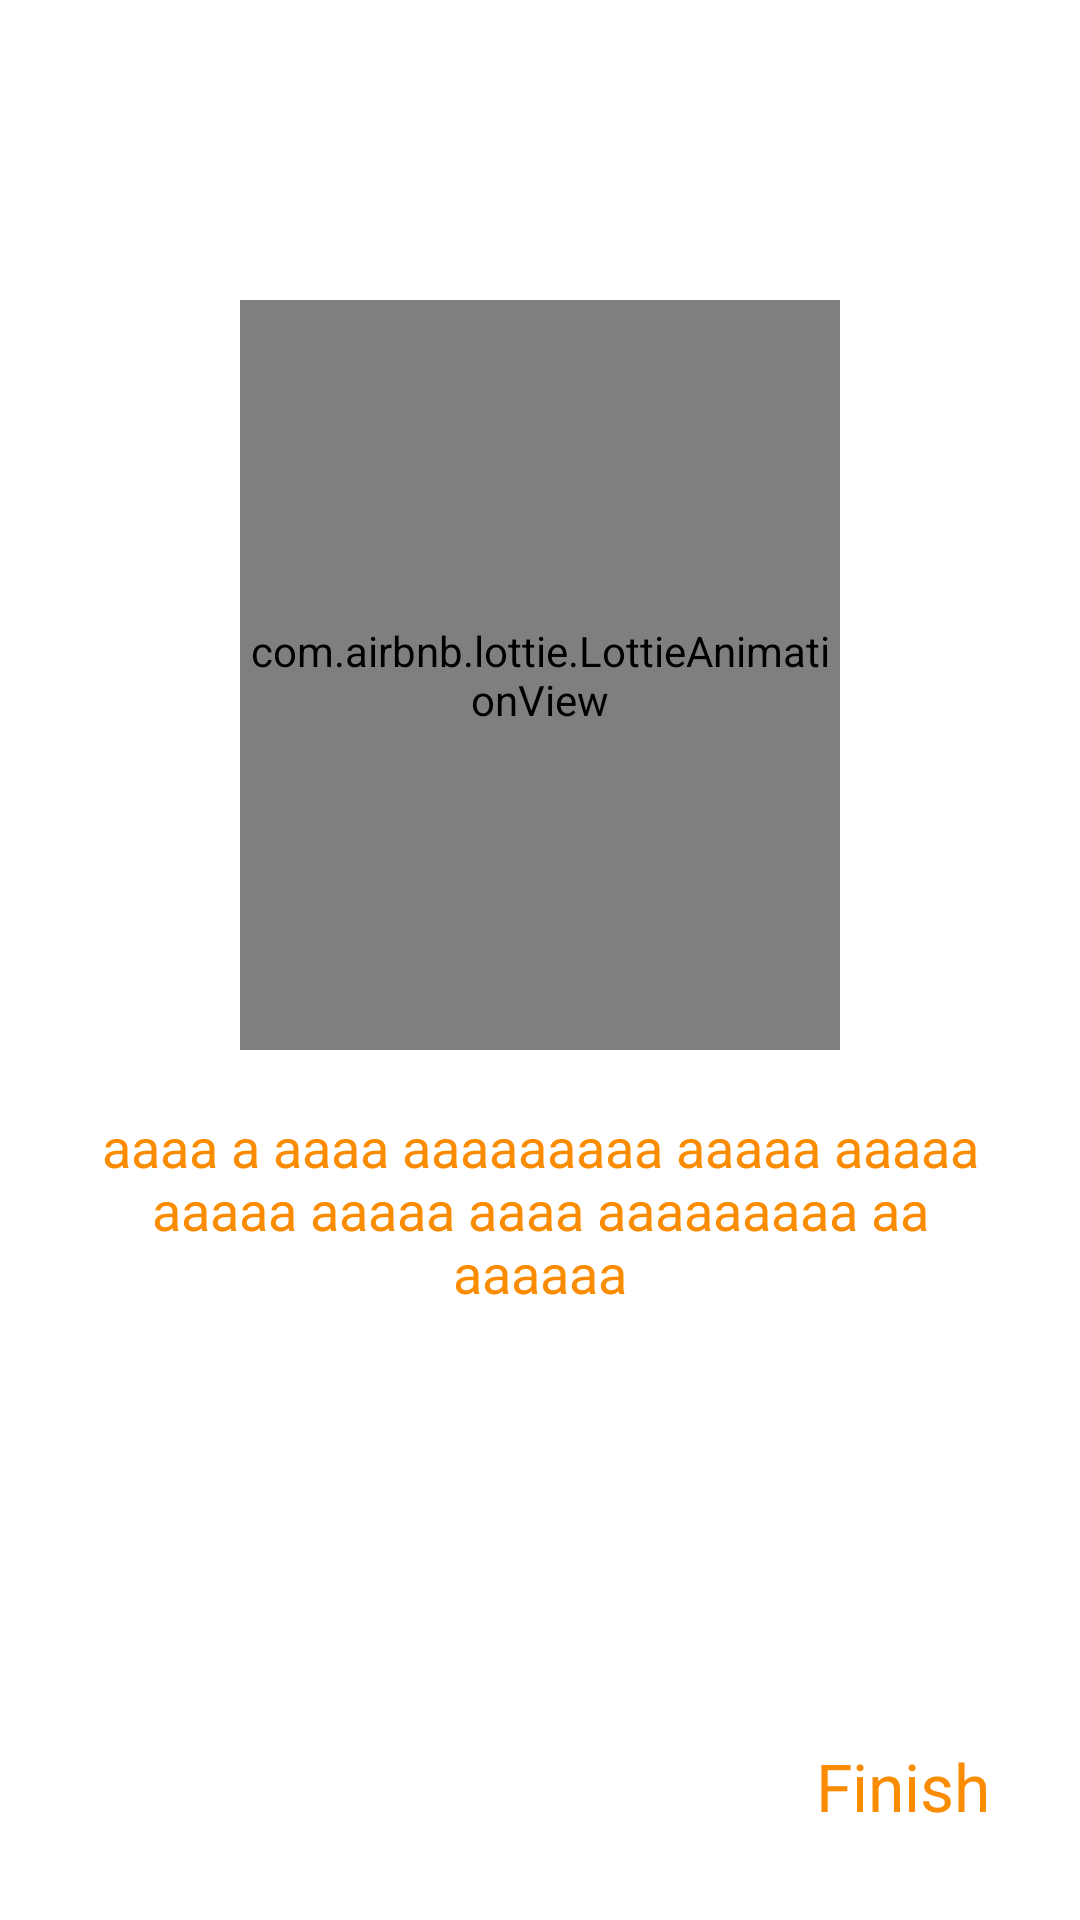

Write the Android layout XML for this screen, with the resource values it uses.
<!-- AndroidManifest.xml: application theme Theme.ShoppingApp -->
<!-- res/layout/fragment_third.xml -->
<?xml version="1.0" encoding="utf-8"?>
<androidx.constraintlayout.widget.ConstraintLayout
    xmlns:android="http://schemas.android.com/apk/res/android"
    xmlns:tools="http://schemas.android.com/tools"
    android:layout_width="match_parent"
    android:layout_height="match_parent"
    xmlns:app="http://schemas.android.com/apk/res-auto"
    tools:context=".feature.on_boarding.screens.ThirdFragment">


    <com.airbnb.lottie.LottieAnimationView
        android:id="@+id/animationView"
        android:layout_width="200dp"
        android:layout_height="250dp"
        app:lottie_rawRes="@raw/on_boarding3"
        app:lottie_autoPlay="true"
        app:lottie_loop="true"
        app:layout_constraintStart_toStartOf="parent"
        app:layout_constraintEnd_toEndOf="parent"
        app:layout_constraintTop_toTopOf="parent"
        android:layout_marginTop="100dp"/>

    <TextView
        android:id="@+id/textViewDescription"
        android:layout_width="match_parent"
        android:layout_height="wrap_content"
        android:text="@string/on_boarding_text"
        android:textColor="@color/orange_500"
        android:textSize="18sp"
        android:gravity="center"
        app:layout_constraintStart_toStartOf="parent"
        app:layout_constraintEnd_toEndOf="parent"
        app:layout_constraintTop_toBottomOf="@+id/animationView"
        android:layout_margin="20dp"/>

    <TextView
        android:id="@+id/textViewNext"
        android:layout_width="wrap_content"
        android:layout_height="wrap_content"
        android:text="Finish"
        android:textSize="22sp"
        android:textColor="@color/orange_500"
        app:layout_constraintBottom_toBottomOf="parent"
        app:layout_constraintEnd_toEndOf="parent"
        android:layout_marginBottom="30dp"
        android:layout_marginEnd="30dp"/>

</androidx.constraintlayout.widget.ConstraintLayout>
<!-- resources referenced by this layout -->
<resources>
  <color name="orange_500">#FB8C00</color>
  <string name="on_boarding_text">aaaa a aaaa aaaaaaaaa aaaaa aaaaa aaaaa aaaaa aaaa aaaaaaaaa aa aaaaaa</string>
  <style name="Theme.ShoppingApp" parent="Theme.MaterialComponents.DayNight.DarkActionBar">
          
          <item name="colorPrimary">@color/purple_500</item>
          <item name="colorPrimaryVariant">@color/orange_500</item>
          <item name="colorOnPrimary">@color/white</item>
          
          <item name="colorSecondary">@color/teal_200</item>
          <item name="colorSecondaryVariant">@color/teal_700</item>
          <item name="colorOnSecondary">@color/black</item>
          
          <item name="android:statusBarColor">?attr/colorPrimaryVariant</item>
          
      </style>
  <color name="purple_500">#FF6200EE</color>
  <color name="white">#FFFFFFFF</color>
  <color name="teal_200">#FF03DAC5</color>
  <color name="teal_700">#FF018786</color>
  <color name="black">#FF000000</color>
</resources>
